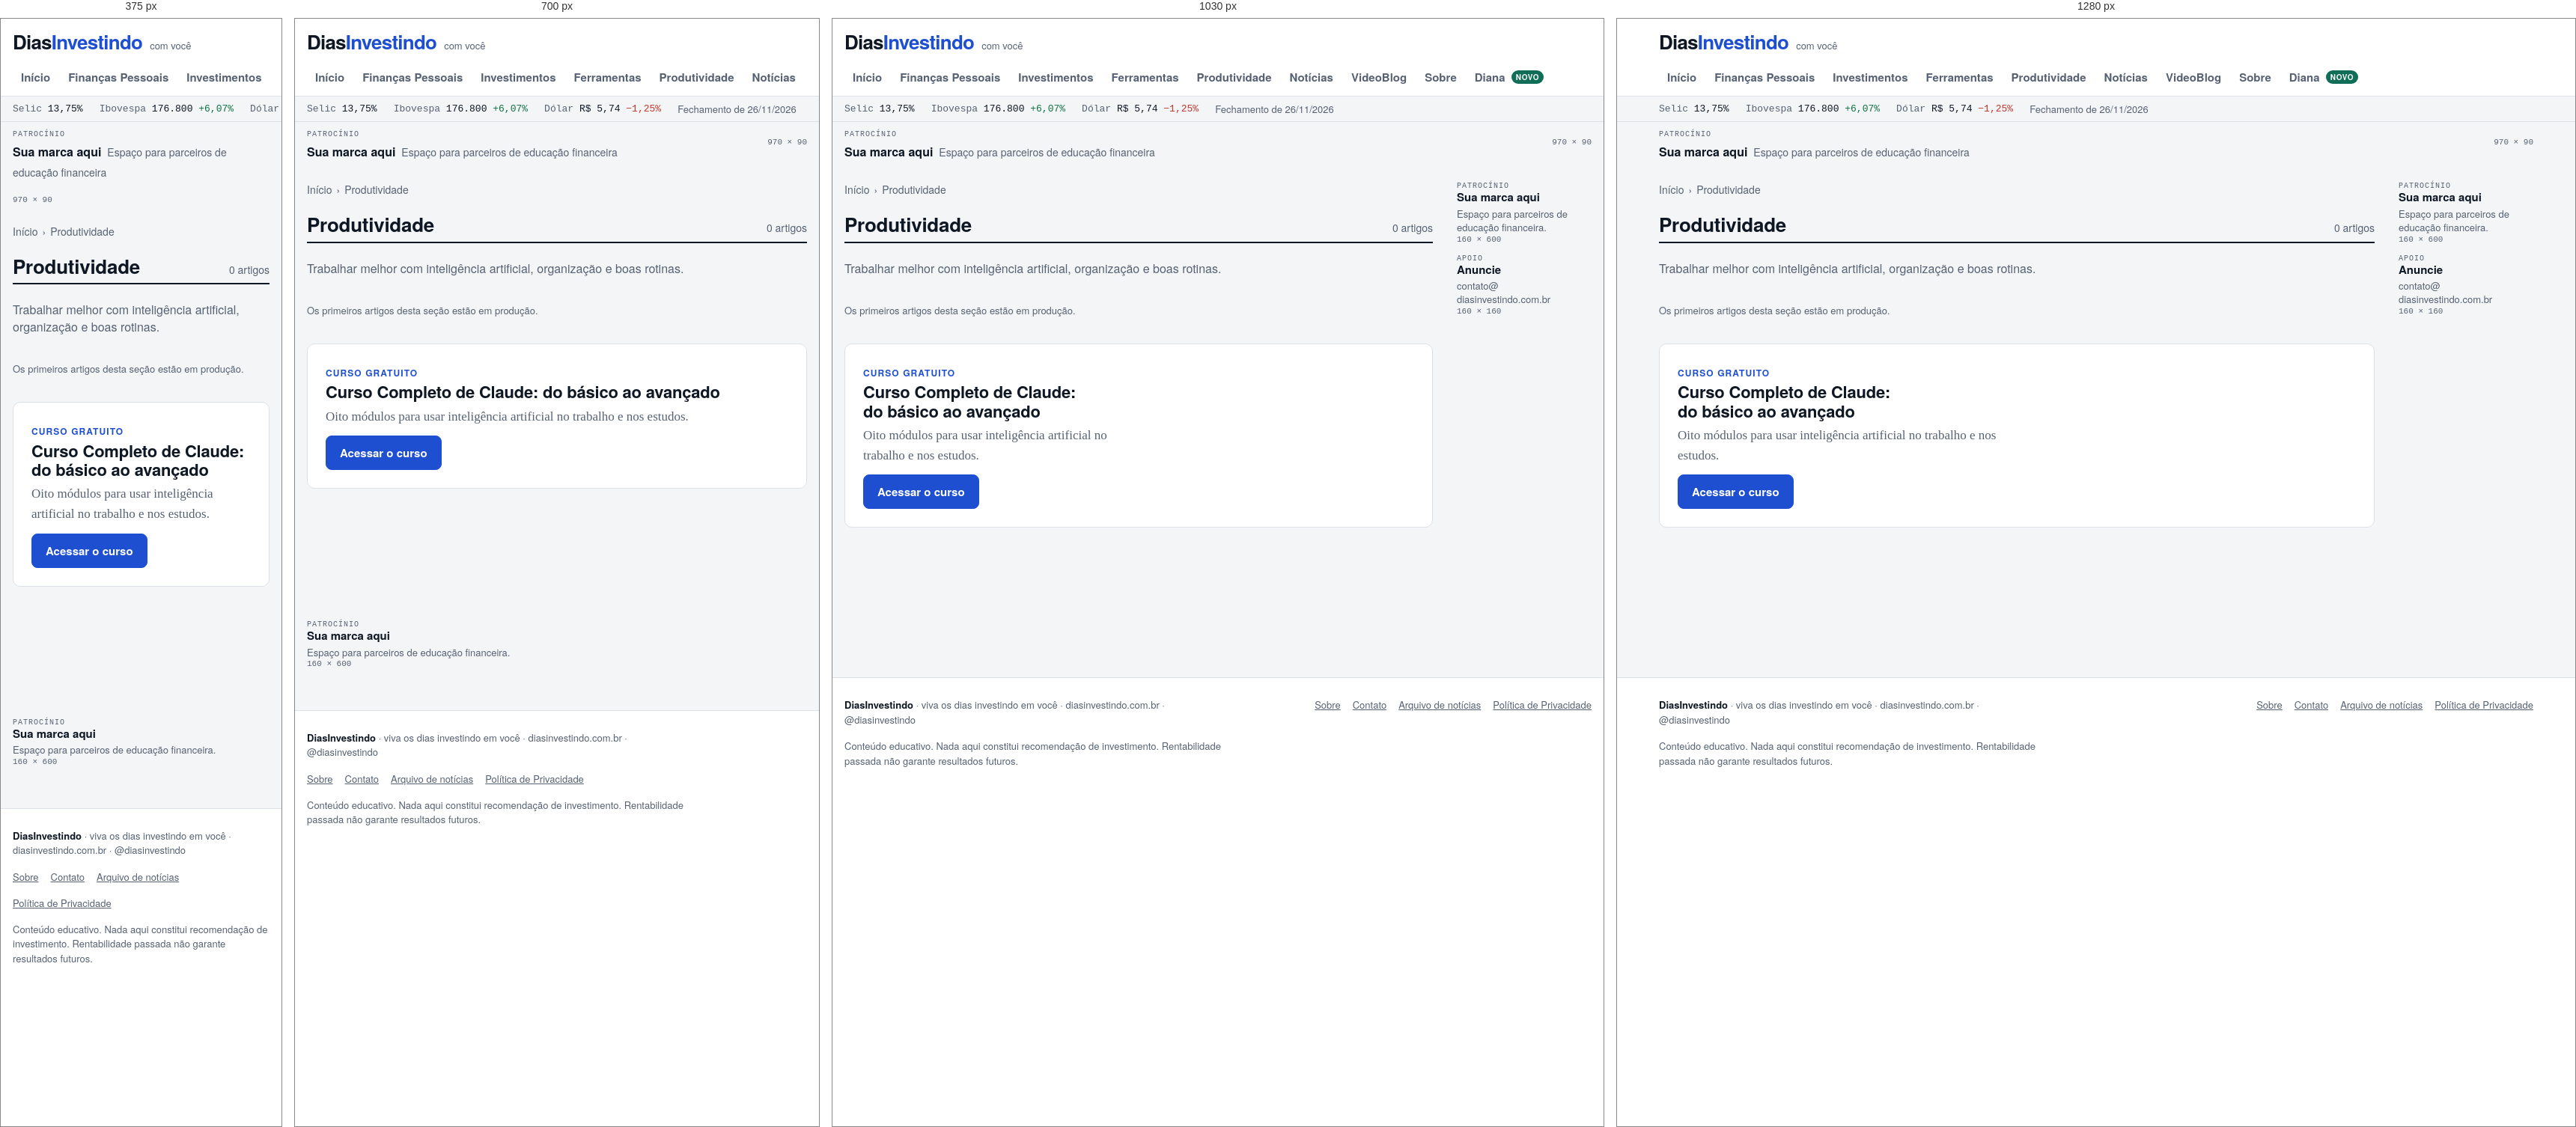
Rendered at 375 px, 700 px, 1030 px and 1280 px, left to right.

<!-- file: index.html -->
<!doctype html>
<html lang="pt-BR">
<head>
<meta charset="utf-8">
<meta http-equiv="Content-Security-Policy" content="object-src &#x27;none&#x27;; base-uri &#x27;self&#x27;; form-action &#x27;self&#x27;; upgrade-insecure-requests">
<meta name="referrer" content="strict-origin-when-cross-origin">
<meta name="viewport" content="width=device-width,initial-scale=1,viewport-fit=cover">
<title>Produtividade | Dias Investindo</title>
<meta name="claude:viewport-fit-sides" content="cover">
<meta name="description" content="Trabalhar melhor com inteligência artificial, organização e boas rotinas.">
<link rel="canonical" href="https://diasinvestindo.com.br/produtividade/">
<meta property="og:type" content="website">
<meta property="og:title" content="Produtividade | Dias Investindo">
<meta property="og:description" content="Trabalhar melhor com inteligência artificial, organização e boas rotinas.">
<meta property="og:url" content="https://diasinvestindo.com.br/produtividade/">
<meta property="og:locale" content="pt_BR">
<link rel="alternate" type="application/rss+xml" title="Dias Investindo: notícias" href="/feed.xml">
<!-- ADSENSE -->
<script async src="https://pagead2.googlesyndication.com/pagead/js/adsbygoogle.js?client=ca-pub-2224422141615380" crossorigin="anonymous"></script>
<!-- /ADSENSE -->
<link rel="preconnect" href="https://fonts.googleapis.com">
<link rel="preconnect" href="https://fonts.gstatic.com" crossorigin>
<link rel="stylesheet" href="https://fonts.googleapis.com/css2?family=Schibsted+Grotesk:wght@500;700;800&family=Source+Serif+4:opsz,wght@8..60,400;8..60,600&family=IBM+Plex+Mono:wght@500&display=swap">
<link rel="stylesheet" href="/assets/estilo.css?v=a28428f3">
</head>
<body>
<header class="site" id="topo">
  <div class="wrap bar">
    <a class="logo" href="/"><b>Dias<span>Investindo</span></b><small>com você</small></a>
    <nav class="tabs" aria-label="Seções do site">
      <a href="/#inicio">Início</a>
      <a href="/#financas">Finanças Pessoais</a>
      <a href="/#investimentos">Investimentos</a>
      <a href="/#ferramentas">Ferramentas</a>
      <a href="/#produtividade">Produtividade</a>
      <a href="/noticias/" aria-current="false">Notícias</a>
      <a href="/#videoblog">VideoBlog</a>
      <a href="/#sobre">Sobre</a>
      <a class="nav-diana" href="/diana/" aria-current="false">Diana <span class="novo">novo</span></a>
    </nav>
  </div>
  <div class="ticker"><div class="wrap" aria-label="Indicadores de mercado"><span><span class="lbl">Selic</span> 13,75%</span><span><span class="lbl">Ibovespa</span> 176.800 <span class="up">+6,07%</span></span><span><span class="lbl">Dólar</span> R$ 5,74 <span class="down">−1,25%</span></span><span class="when">Fechamento de 26/11/2026</span><span class="btc" data-btc hidden></span></div></div>
</header>
<div class="sponsor" aria-label="Patrocínio"><div class="wrap">
  <div class="sponsor-slot" data-ad-slot-name="faixa">
    <div><span class="ad-tag">Patrocínio</span><br><strong>Sua marca aqui</strong><span class="t">Espaço para parceiros de educação financeira</span></div>
    <span class="ad-dim">970 × 90</span>
  </div>
</div></div>
<main class="wrap">
<div class="layout">
<div id="conteudo">
<section class="sec" aria-label="Produtividade">
  <nav class="breadcrumb" aria-label="Você está em"><a href="/">Início</a> › <span>Produtividade</span></nav>
  <div class="sec-head"><h2>Produtividade</h2><span class="sub">0 artigos</span></div>
  <p class="meta" style="margin:0;font-size:16px">Trabalhar melhor com inteligência artificial, organização e boas rotinas.</p>
  <p class="meta">Os primeiros artigos desta seção estão em produção.</p>
  <div class="soon"><div><span class="kicker">Curso gratuito</span><h3>Curso Completo de Claude: do básico ao avançado</h3><p>Oito módulos para usar inteligência artificial no trabalho e nos estudos.</p><a class="btn" href="https://curso.diasinvestindo.com.br" target="_blank" rel="noopener">Acessar o curso</a></div></div>
</section>
<div class="ad-conteudo" data-ad-slot-name="conteudo"></div>
<div class="capture-slot" data-origem="produtividade"></div>
</div>
<aside class="rail" aria-label="Patrocínio lateral">
  <div class="slot" data-ad-slot-name="lateral">
    <span class="ad-tag">Patrocínio</span>
    <div><strong>Sua marca aqui</strong><p>Espaço para parceiros de educação financeira.</p></div>
    <span class="ad-dim">160 × 600</span>
  </div>
  <div class="slot short">
    <span class="ad-tag">Apoio</span>
    <div><strong>Anuncie</strong><p>contato@<wbr>diasinvestindo.com.br</p></div>
    <span class="ad-dim">160 × 160</span>
  </div>
</aside>
</div>
</main>
<footer class="site"><div class="wrap">
  <p><strong style="color:var(--ink)">DiasInvestindo</strong> · viva os dias investindo em você · diasinvestindo.com.br · @diasinvestindo</p>
  <p class="foot-links"><a href="/#sobre">Sobre</a><a href="/#contato">Contato</a><a href="/noticias/">Arquivo de notícias</a><a href="/privacidade/">Política de Privacidade</a></p>
  <p>Conteúdo educativo. Nada aqui constitui recomendação de investimento. Rentabilidade passada não garante resultados futuros.</p>
</div></footer>
<script src="/assets/arte.js?v=8a160fa8"></script>
<script>
document.querySelectorAll("[data-arte]").forEach(function(el){try{el.innerHTML=window.DIArte.desenhar(JSON.parse(el.getAttribute("data-arte")))}catch(e){console.error(e)}});
var cp=document.getElementById("copiar-link");
if(cp)cp.addEventListener("click",function(){var u=location.href.split("#")[0];
  (navigator.clipboard?navigator.clipboard.writeText(u):Promise.reject()).then(function(){cp.textContent="Link copiado"},function(){cp.textContent=u});});
var f=document.querySelectorAll(".filtros button");
f.forEach(function(b){b.addEventListener("click",function(){var ed=b.getAttribute("data-ed");
  f.forEach(function(x){x.setAttribute("aria-pressed",x===b?"true":"false")});
  document.querySelectorAll(".lista li").forEach(function(li){li.hidden=!!ed&&li.getAttribute("data-ed")!==ed});
  document.querySelectorAll(".mes").forEach(function(h){var ul=h.nextElementSibling;h.hidden=ul&&![].some.call(ul.children,function(li){return !li.hidden});ul.hidden=h.hidden});})});
</script>
<script src="/assets/comum.js?v=c48238b8"></script>
</body>
</html>


/* @media block from estilo.css */
@media (max-width:960px){
  .layout{grid-template-columns:1fr}
  .rail{position:static;flex-direction:row;order:2}
  .slot{min-height:110px;flex:1}
  .slot.short{display:none}
}

/* @media block from estilo.css */
@media (max-width:480px){.busca .btn{display:none}}

/* @media block from estilo.css */
@media (max-width:520px){.story.wide{grid-template-columns:1fr}.story.wide .art{grid-row:auto}}

/* @media block from estilo.css */
@media (max-width:1100px){.four{grid-template-columns:repeat(2,minmax(0,1fr))}}

/* @media block from estilo.css */
@media (max-width:520px){.four{grid-template-columns:1fr}}

/* @media block from estilo.css */
@media (max-width:860px){.three,.two,.lead-grid{grid-template-columns:1fr}}

/* @media block from estilo.css */
@media (max-width:760px){.capture{grid-template-columns:1fr}}

/* @media block from estilo.css */
@media (max-width:560px){.author{grid-template-columns:1fr}}

/* @media block from estilo.css */
@media (max-width:760px){.soon{grid-template-columns:1fr}}

/* @media block from estilo.css */
@media (max-width:640px){.fields.conv{grid-template-columns:1fr}.trocar{justify-self:start}}

/* @media block from estilo.css */
@media (max-width:640px){.contact-grid{grid-template-columns:1fr}}

/* @media block from estilo.css */
@media (max-width:560px){.lista li{grid-template-columns:1fr;gap:4px}}

/* @media block from estilo.css */
@media (max-width:560px){.sobre-grid{grid-template-columns:1fr}}